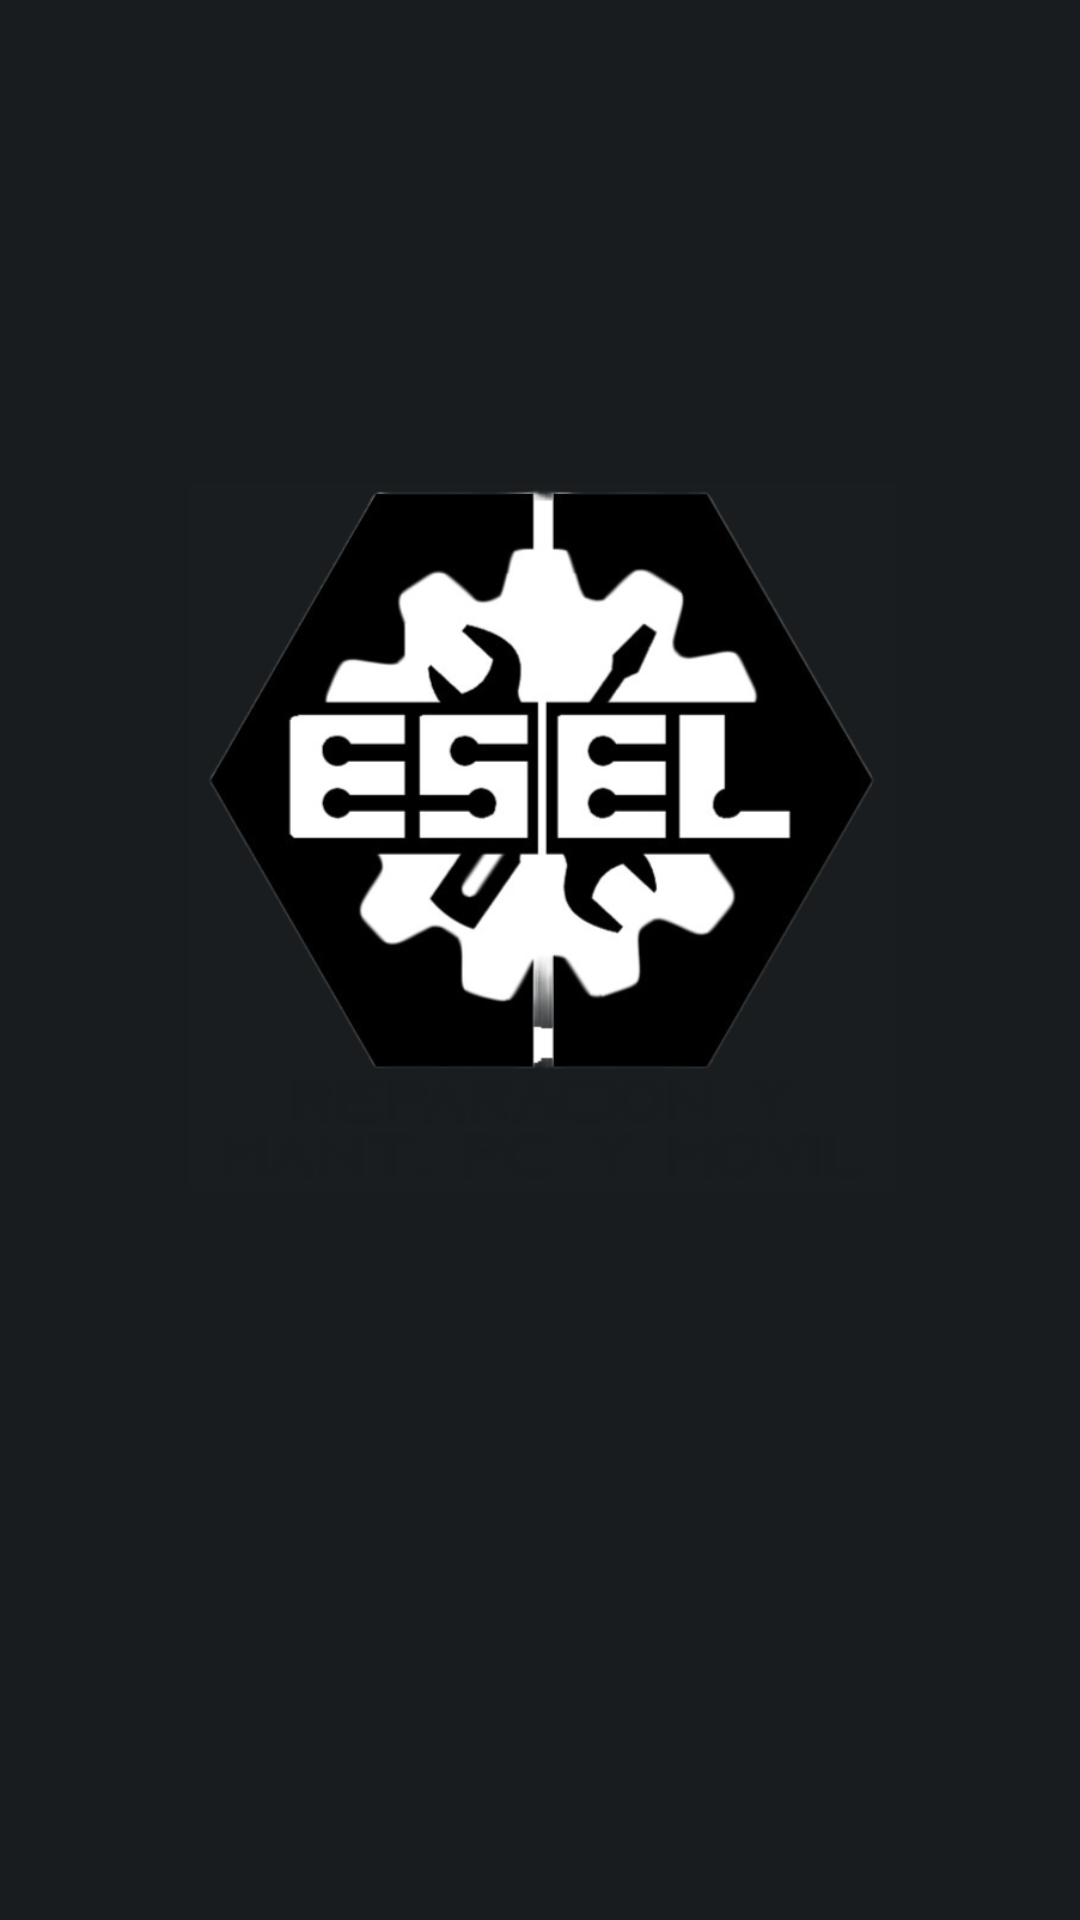

Produce the Android XML layout that renders to this screen, including the resource entries it uses.
<!-- AndroidManifest.xml: activity theme android:Theme.DeviceDefault.NoActionBar.Fullscreen -->
<!-- res/layout/activity_main.xml -->
<?xml version="1.0" encoding="utf-8"?>
<RelativeLayout xmlns:android="http://schemas.android.com/apk/res/android"
    xmlns:app="http://schemas.android.com/apk/res-auto"
    android:layout_width="match_parent"
    android:layout_height="match_parent">

    <ImageView
        android:id="@+id/imageView"
        android:layout_width="236dp"
        android:layout_height="396dp"
        android:layout_alignParentEnd="true"
        android:layout_alignParentBottom="true"
        android:layout_marginEnd="61dp"
        android:layout_marginBottom="163dp"
        android:rotationX="0"
        android:rotationY="0"
        android:scrollbarDefaultDelayBeforeFade="400"
        android:src="@drawable/ciberluna"
        android:visibility="visible" />

    <ProgressBar
        android:id="@+id/progressBar"
        style="?android:attr/progressBarStyle"
        android:layout_width="wrap_content"
        android:layout_height="wrap_content"
        android:layout_alignParentBottom="true"
        android:layout_centerHorizontal="true"
        android:layout_marginStart="177dp"
        android:layout_marginTop="611dp"
        android:layout_marginEnd="186dp"
        android:layout_marginBottom="72dp"
        android:progressTint="#0F355E" />
</RelativeLayout>
<!-- resources referenced by this layout -->
<resources>
  <!-- drawable ciberluna: png bitmap (drawable, 102753 bytes) -->
</resources>
